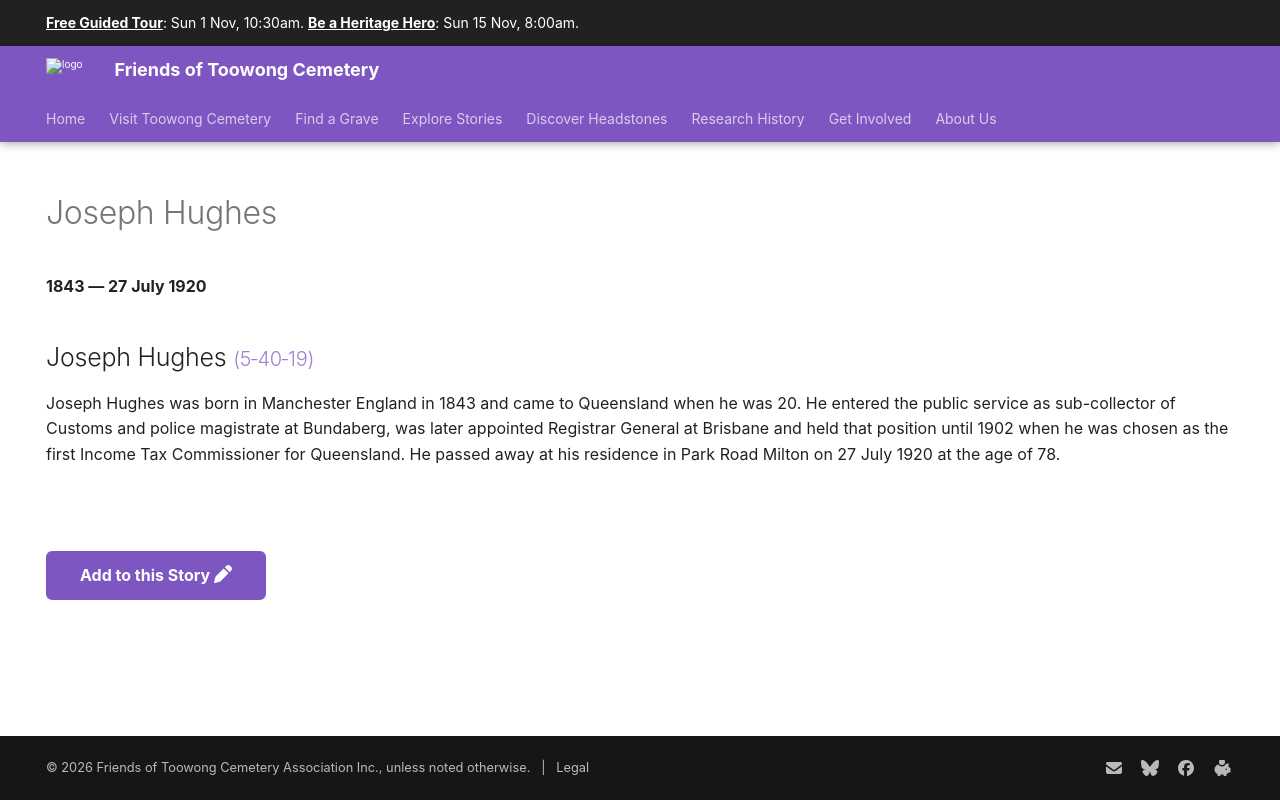

repository: 1871fotc/1871fotc.github.io · page: research/joseph-hughes/index.html · generator: mkdocs

---
title: Joseph Hughes
description: First Income Tax Commissioner for Queensland
hide:
  - toc
  - navigation 
---

# Joseph Hughes

**1843 — 27 July 1920**

--8<-- "snippets/joseph-hughes.md"

--8<-- "snippets/add-to-this-story.md"
